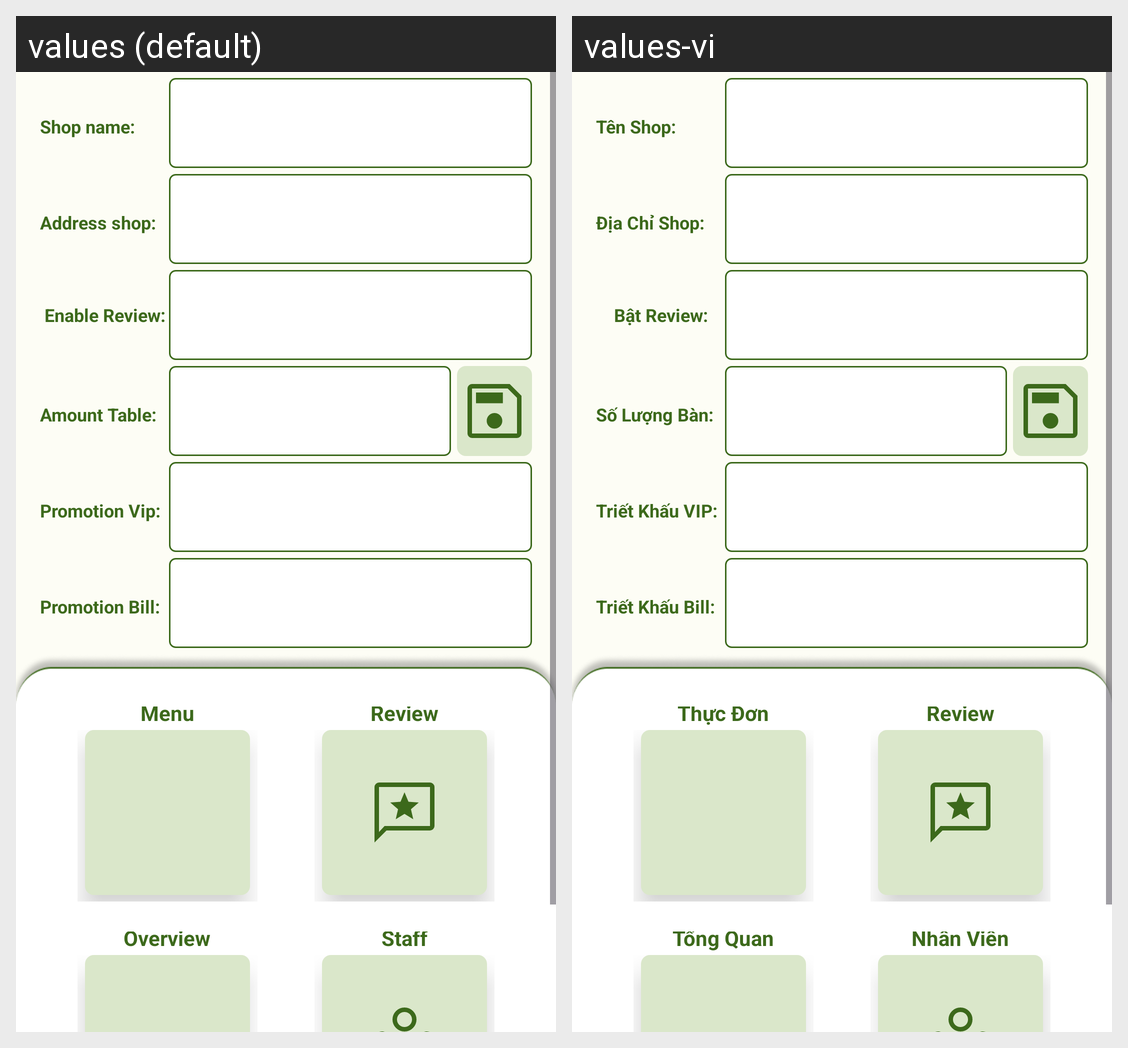

The same Android screen rendered under two of its app's locales, left to right. List the strings drawn on it with the default value and each locale's translation.
Android screen res/layout/fragment_config_shop.xml rendered under 2 locales, left to right: values (default), values-vi. Device: Nexus 5 (rendered at 1080×1920; each locale shown at half size, 540×960, under a caption strip naming it); theme Base.Theme.QFMenu.
Strings drawn on this screen, with the default value and each locale's value (text and hints the layout hard-codes, and strings that could not be matched under every locale, appear in the picture but are not listed):

shop_name
  values: Shop name:
  values-vi: Tên Shop:

address_shop
  values: Address shop:
  values-vi: Địa Chỉ Shop:

enable_review
  values: Enable Review:
  values-vi: Bật Review:

amount_table
  values: Amount Table:
  values-vi: Số Lượng Bàn:

promotion_vip
  values: Promotion Vip:
  values-vi: Triết Khấu VIP:

promotion_bill
  values: Promotion Bill:
  values-vi: Triết Khấu Bill:

menu
  values: Menu
  values-vi: Thực Đơn

review
  values: Review
  values-vi: Review

overview
  values: Overview
  values-vi: Tổng Quan

staff
  values: Staff
  values-vi: Nhân Viên
